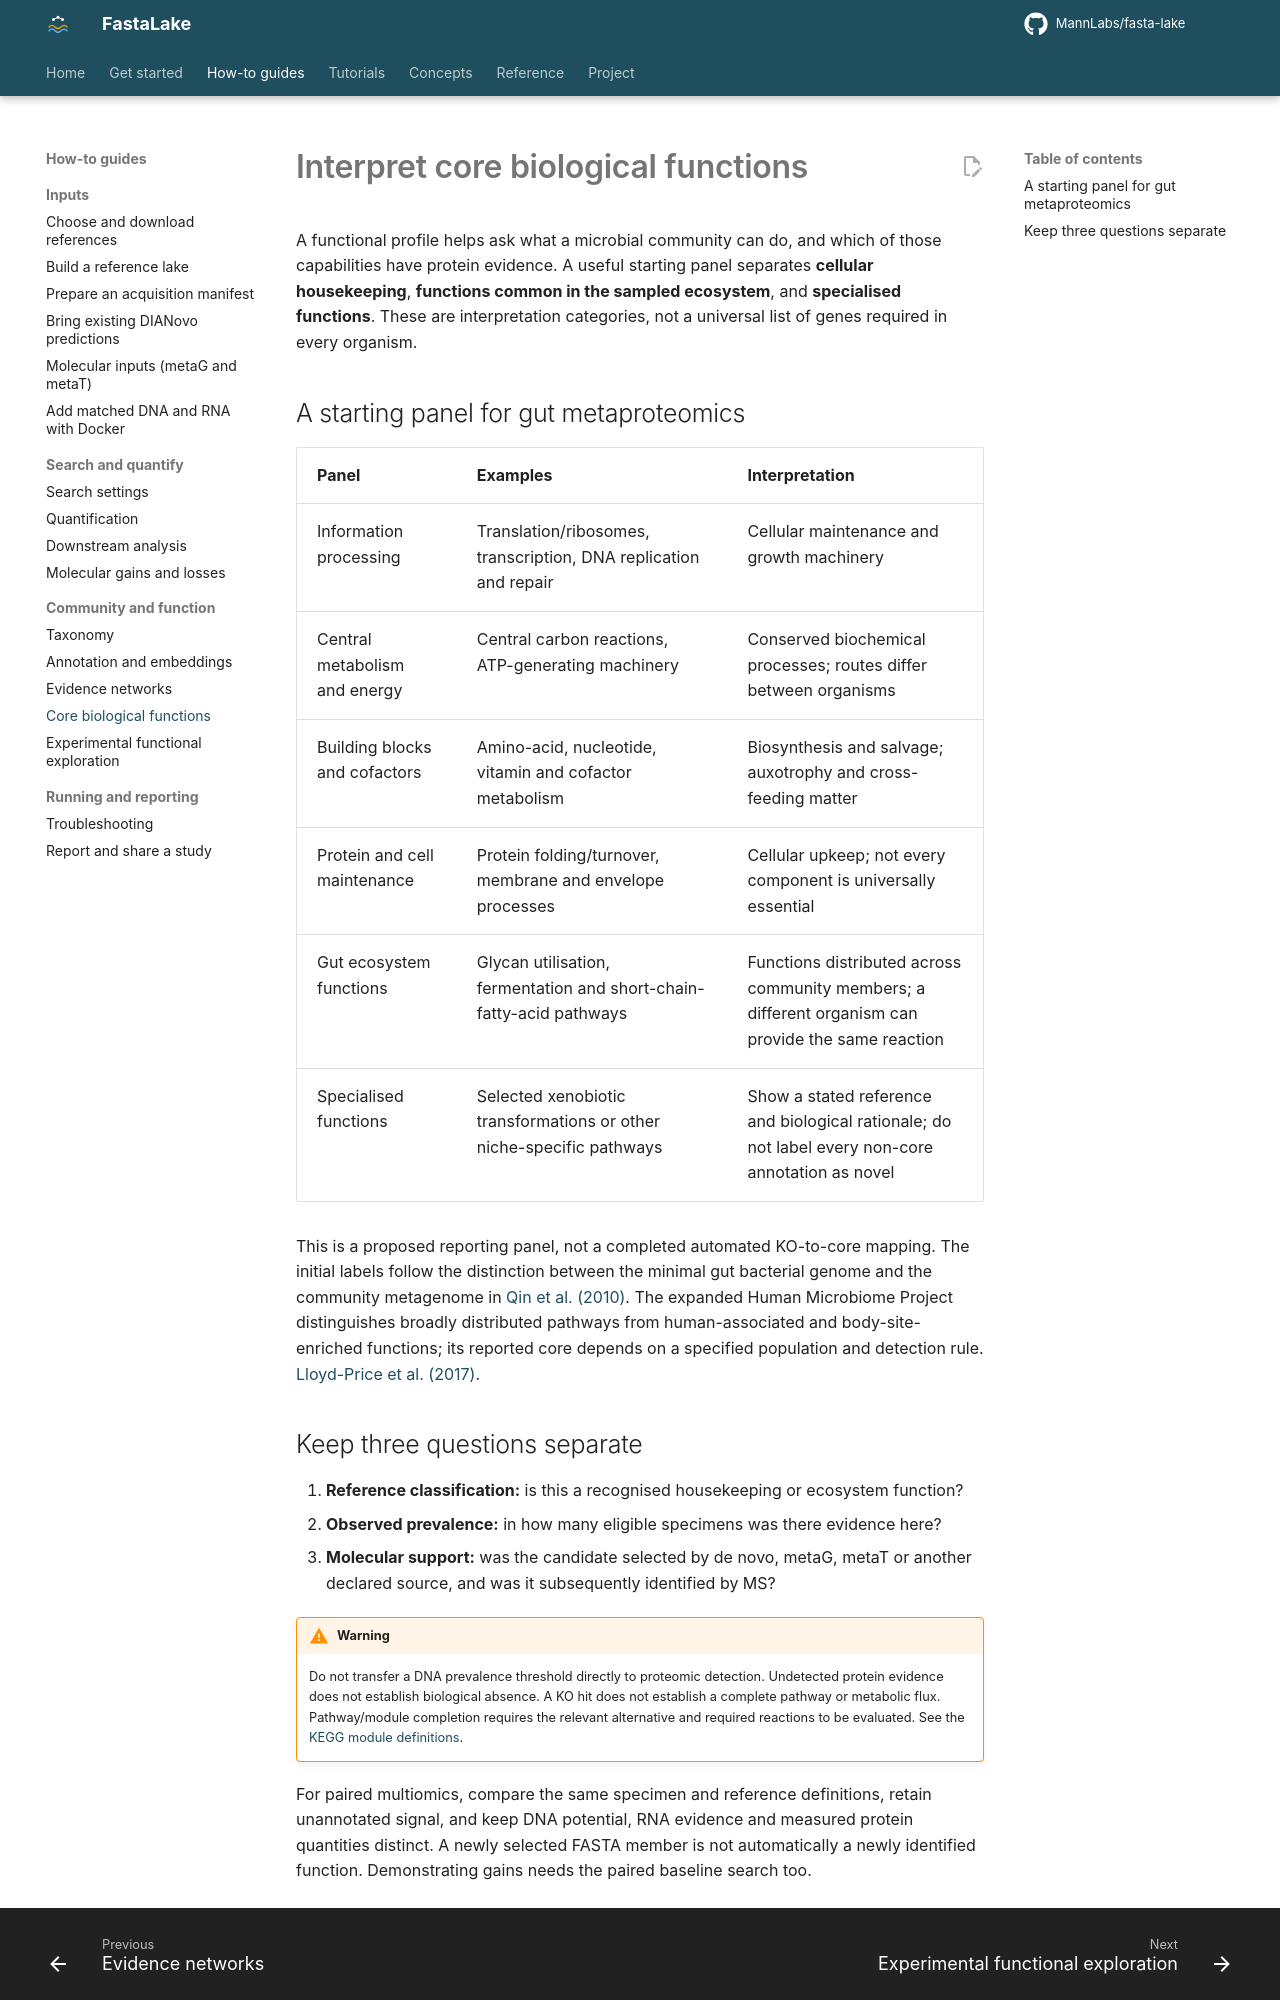

repository: MannLabs/fasta-lake · page: how-to/core-functions/index.html · generator: mkdocs

# Interpret core biological functions

A functional profile helps ask what a microbial community can do, and which of
those capabilities have protein evidence. A useful starting panel separates
**cellular housekeeping**, **functions common in the sampled ecosystem**, and
**specialised functions**. These are interpretation categories, not a universal
list of genes required in every organism.

## A starting panel for gut metaproteomics

| Panel | Examples | Interpretation |
|---|---|---|
| Information processing | Translation/ribosomes, transcription, DNA replication and repair | Cellular maintenance and growth machinery |
| Central metabolism and energy | Central carbon reactions, ATP-generating machinery | Conserved biochemical processes; routes differ between organisms |
| Building blocks and cofactors | Amino-acid, nucleotide, vitamin and cofactor metabolism | Biosynthesis and salvage; auxotrophy and cross-feeding matter |
| Protein and cell maintenance | Protein folding/turnover, membrane and envelope processes | Cellular upkeep; not every component is universally essential |
| Gut ecosystem functions | Glycan utilisation, fermentation and short-chain-fatty-acid pathways | Functions distributed across community members; a different organism can provide the same reaction |
| Specialised functions | Selected xenobiotic transformations or other niche-specific pathways | Show a stated reference and biological rationale; do not label every non-core annotation as novel |

This is a proposed reporting panel, not a completed automated KO-to-core mapping.
The initial labels follow the distinction between the minimal gut bacterial genome
and the community metagenome in [Qin et al. (2010)](https://www.nature.com/articles/nature08821).
The expanded Human Microbiome Project distinguishes broadly distributed pathways
from human-associated and body-site-enriched functions; its reported core depends
on a specified population and detection rule.
[Lloyd-Price et al. (2017)](https://www.nature.com/articles/nature23889).
